Run: headless pygame with SDL's dummy video driver; simulated clock (each Clock.tick advances the game by its frame time, no real sleeping); random seed 0; keys injected as events and as key.get_pressed() state; no mouse input.
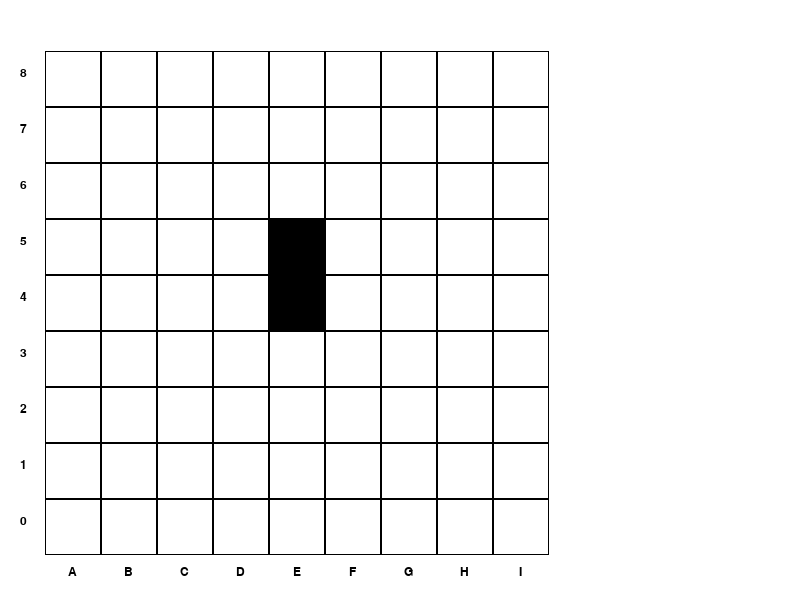
Frame 1 of 4 · flips 1–60 · no input
Frame 2 of 4 · flips 61–180 · tapped SPACE, RETURN · held RIGHT (→), D · screen unchanged from frame 1, image omitted
Frame 3 of 4 · flips 181–300 · held DOWN (↓), S · screen unchanged from frame 2, image omitted
Frame 4 of 4 · flips 301–420 · held LEFT (←), A, UP (↑), W · screen unchanged from frame 3, image omitted

The pygame program that drew these frames:

import pygame
import sys
from math import floor

### Font size converstion: 4px = 3pt

COLOR_BLACK = 0, 0, 0
COLOR_WHITE = 255, 255, 255

GRID_SIZE_PERCENTAGE = 85
SEGMENT_COUNT = 9
DEFAULT_FONT = pygame.font.get_default_font()

def main():
    pygame.init()
    size = width, height = 800, 600
    
    screen = pygame.display.set_mode(size, pygame.RESIZABLE)
    screen.fill(COLOR_WHITE)
    grid = siphonGrid(screen)
    while True:
        for event in pygame.event.get():
            if event.type == pygame.QUIT: sys.exit()
        screen.fill(COLOR_WHITE)
        grid.render()
        pygame.display.flip()
    

class siphonGrid():

    def __init__(self, screen, segments=SEGMENT_COUNT, size=GRID_SIZE_PERCENTAGE, font=DEFAULT_FONT) -> None:
        self.screen = screen
        self.segments = segments
        self.size = size
        self.font = pygame.font.Font(font)
        self.init_grid() 
    
    def init_grid(self):

        # Generate grid squares
        grid = []
        for i in range(self.segments):
            grid.append(list())
            for j in range(self.segments):
                grid[i].append(siphonGridSegment())

        # Black out the harmonic resonator squares
        grid[floor(self.segments/2)][floor(self.segments/2)].blacked_out = True
        grid[floor(self.segments/2)][floor(self.segments/2)+1].blacked_out = True

        # Init labels
        self.labels_columns = []
        self.labels_rows = []
        for i in range(self.segments):
            self.labels_columns.append(self.font.render(chr(65+i), True, COLOR_BLACK))
            self.labels_rows.append(self.font.render(str(self.segments-(i+1)), True, COLOR_BLACK))

        # Set class attribute and return grid
        self.grid = grid
        return grid
    
    def resize_grid(self):
        self.calcGrid()
        for i in range(self.segments):
            for j in range(self.segments):
                self.grid[i][j].rect.update(
                    self.grid_left + i * self.grid_section_size,
                    self.grid_top + self.grid_size - (j + 1) * self.grid_section_size,
                    self.grid_section_size,
                    self.grid_section_size
                )

    def render(self, screen: pygame.Surface = None):
        if screen:
            self.screen = screen
        
        self.resize_grid()

        for i in range(self.segments):
            # Draw row labels
            label_top = (self.grid_top) + (self.grid_section_size - self.labels_rows[i].get_height()) / 2 + self.grid_section_size * i
            label_left = (self.grid_left) - (self.grid_section_size - self.labels_rows[i].get_width()) / 2
            self.screen.blit(self.labels_rows[i], (label_left, label_top))
            # Draw column labels
            label_top = (self.grid_top + self.grid_size) + (self.grid_section_size - self.labels_columns[i].get_height()) / 4
            label_left = self.grid_left + (self.grid_section_size - self.labels_columns[i].get_width()) / 2 + self.grid_section_size * i
            self.screen.blit(self.labels_columns[i], (label_left, label_top))
            for j in range(self.segments):
                if self.grid[i][j].blacked_out:
                    width = 0
                else:
                    width = 1
                pygame.draw.rect(self.screen, COLOR_BLACK, self.grid[i][j].rect, width)

    
    def calcGrid(self):
        screen_height = self.screen.get_height()
        screen_width = self.screen.get_width()
        screen_smallest = screen_height if screen_height < screen_width else screen_width
        self.grid_size = int(screen_smallest * self.size / 100)
        self.grid_left = int(screen_smallest * (((100 - self.size) / 2) / 100))
        self.grid_top = int(screen_smallest * (((100 - self.size) / 2) / 100))
        self.grid_section_size = floor(self.grid_size / self.segments)
        

class siphonGridSegment():
    def __init__(self, rect: pygame.Rect = None, blacked_out = False) -> None:
        if rect == None:
            rect = pygame.Rect(0, 0, 0, 0)
        self.rect = rect
        self.blacked_out = blacked_out

if __name__ == '__main__':
    main()
